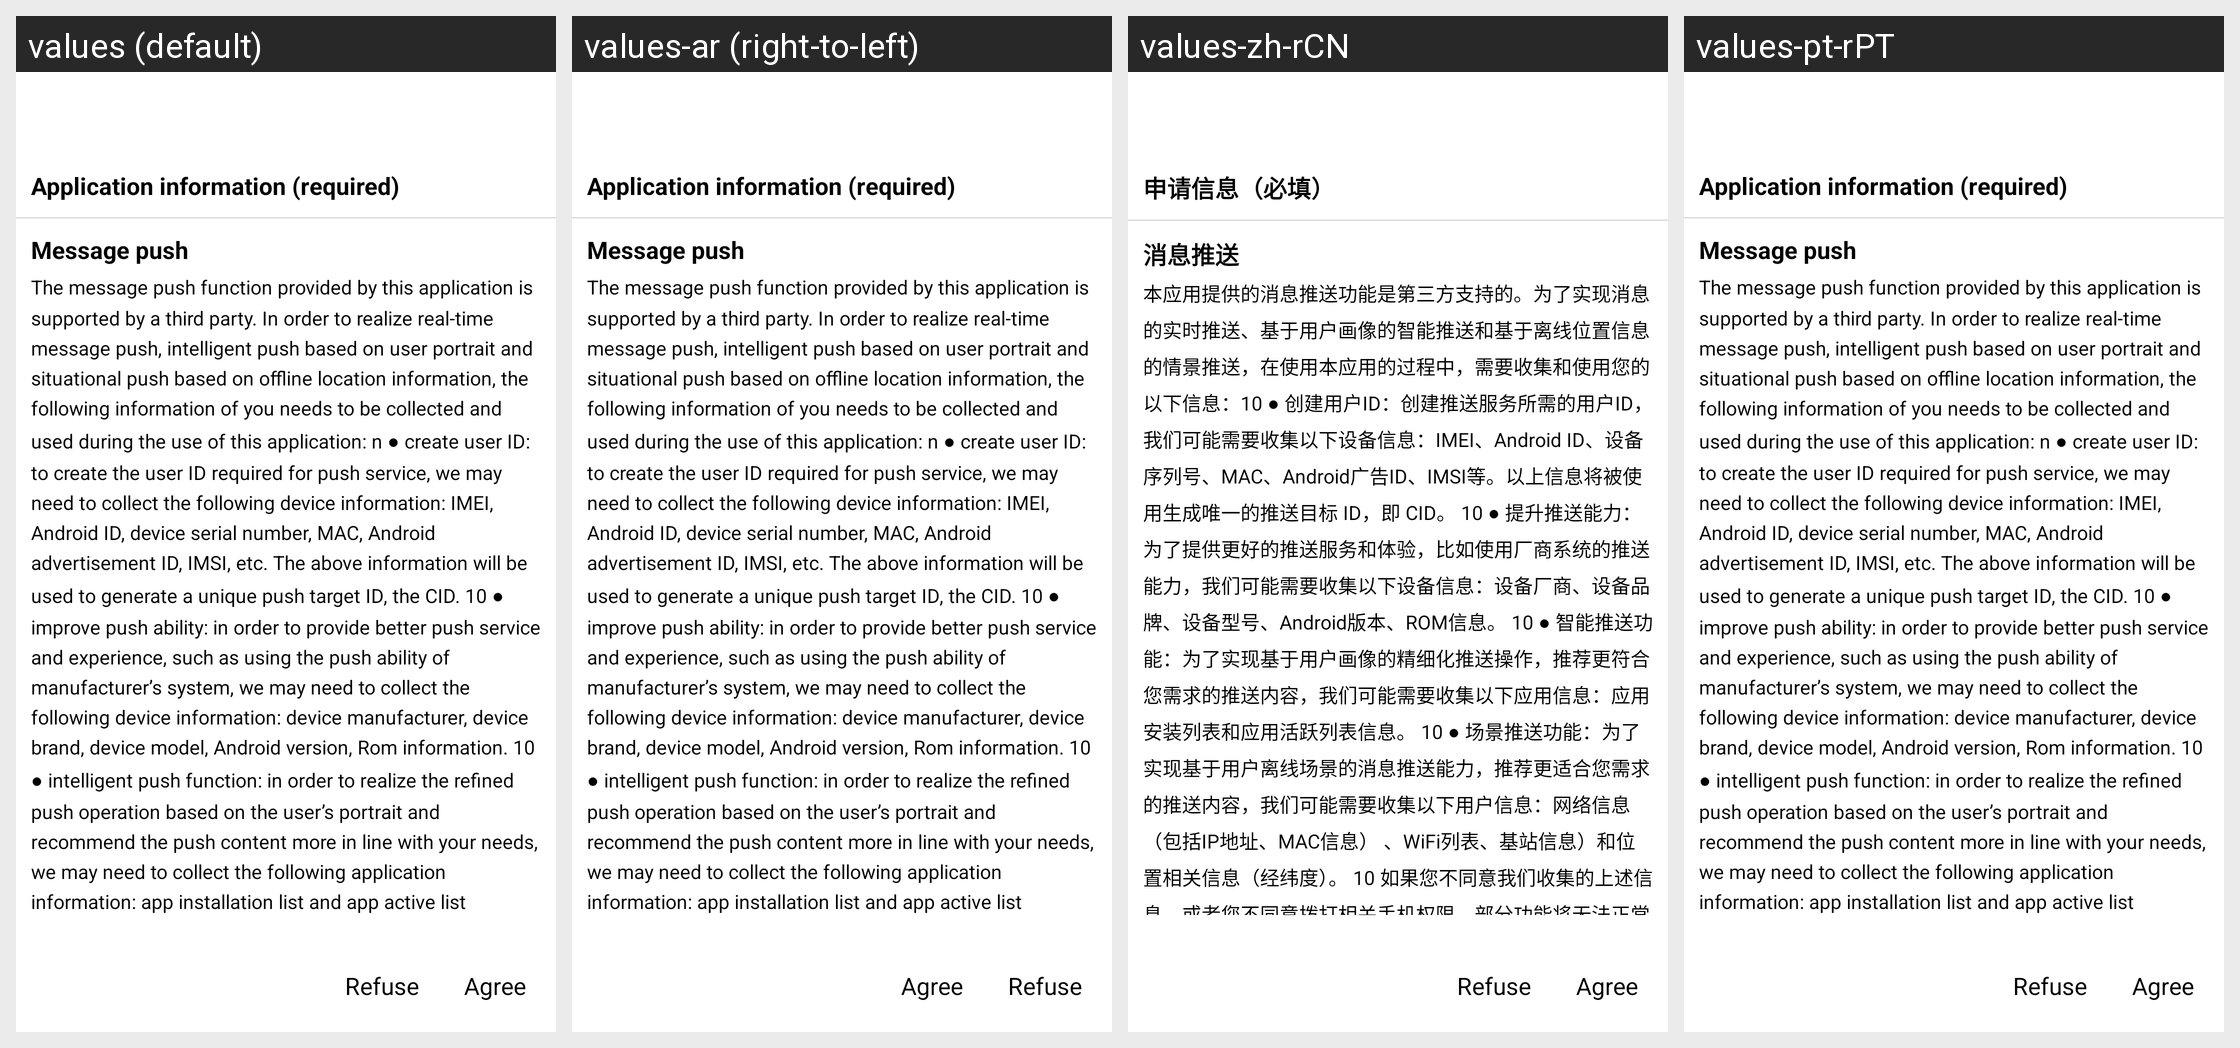

For this localized Android screen grid, give each drawn string resource with its value in every locale shown.
Android screen res/layout/pri_dialog.xml rendered under 4 locales, left to right: values (default), values-ar (right-to-left), values-zh-rCN, values-pt-rPT. Device: Nexus 5 (rendered at 1080×1920; each locale shown at half size, 540×960, under a caption strip naming it); theme AppTheme.
Other locales in the repository, not shown: values-de, values-en, values-es-rES, values-fr, values-fr-rFR, values-hu, values-it, values-it-rIT, values-nl-rNL, values-pl-rPL, values-ro-rRO, values-ru, values-ru-rRU, values-sv, values-tr, values-tr-rTR, values-uk-rUA, values-zh-rTW.
Strings drawn on this screen, with the default value and each locale's value (text and hints the layout hard-codes, and strings that could not be matched under every locale, appear in the picture but are not listed):

gt_privacy_dialog_tip_1
  values: Application information (required)
  values-ar: Application information (required)  [not translated; the default value is used]
  values-zh-rCN: 申请信息（必填）
  values-pt-rPT: Application information (required)

gt_privacy_dialog_tip_2
  values: Message push
  values-ar: Message push  [not translated; the default value is used]
  values-zh-rCN: 消息推送
  values-pt-rPT: Message push

pri_dlg_msg_sdk
  values: The message push function provided by this application is supported by a third party. In order to realize real-time message push, intelligent push based on user portrait and situational push based on offline location information, the following information of you needs to be collected and used during the use of this application: n ● create user ID: to create the user ID required for push service, …[clipped]
  values-ar: The message push function provided by this application is supported by a third party. In order to realize real-time message push, intelligent push based on user portrait and situational push based on offline location information, the following information of you needs to be collected and used during the use of this application: n ● create user ID: to create the user ID required for push service, …[clipped]  [not translated; the default value is used]
  values-zh-rCN: 本应用提供的消息推送功能是第三方支持的。为了实现消息的实时推送、基于用户画像的智能推送和基于离线位置信息的情景推送，在使用本应用的过程中，需要收集和使用您的以下信息：10 ● 创建用户ID：创建推送服务所需的用户ID，我们可能需要收集以下设备信息：IMEI、Android ID、设备序列号、MAC、Android广告ID、IMSI等。以上信息将被使用生成唯一的推送目标 ID，即 CID。 10 ● 提升推送能力：为了提供更好的推送服务和体验，比如使用厂商系统的推送能力，我们可能需要收集以下设备信息：设备厂商、设备品牌、设备型号、Android版本、ROM信息。 10 ● 智能推送功能：为了实现基于用户画像的精细化推送操作，推荐更符合您需求的推送内容，我们可能需要收集以下应用信息：应用安装列表和应用活跃列表信息。 10 ● …[clipped]
  values-pt-rPT: The message push function provided by this application is supported by a third party. In order to realize real-time message push, intelligent push based on user portrait and situational push based on offline location information, the following information of you needs to be collected and used during the use of this application: n ● create user ID: to create the user ID required for push service, …[clipped]
